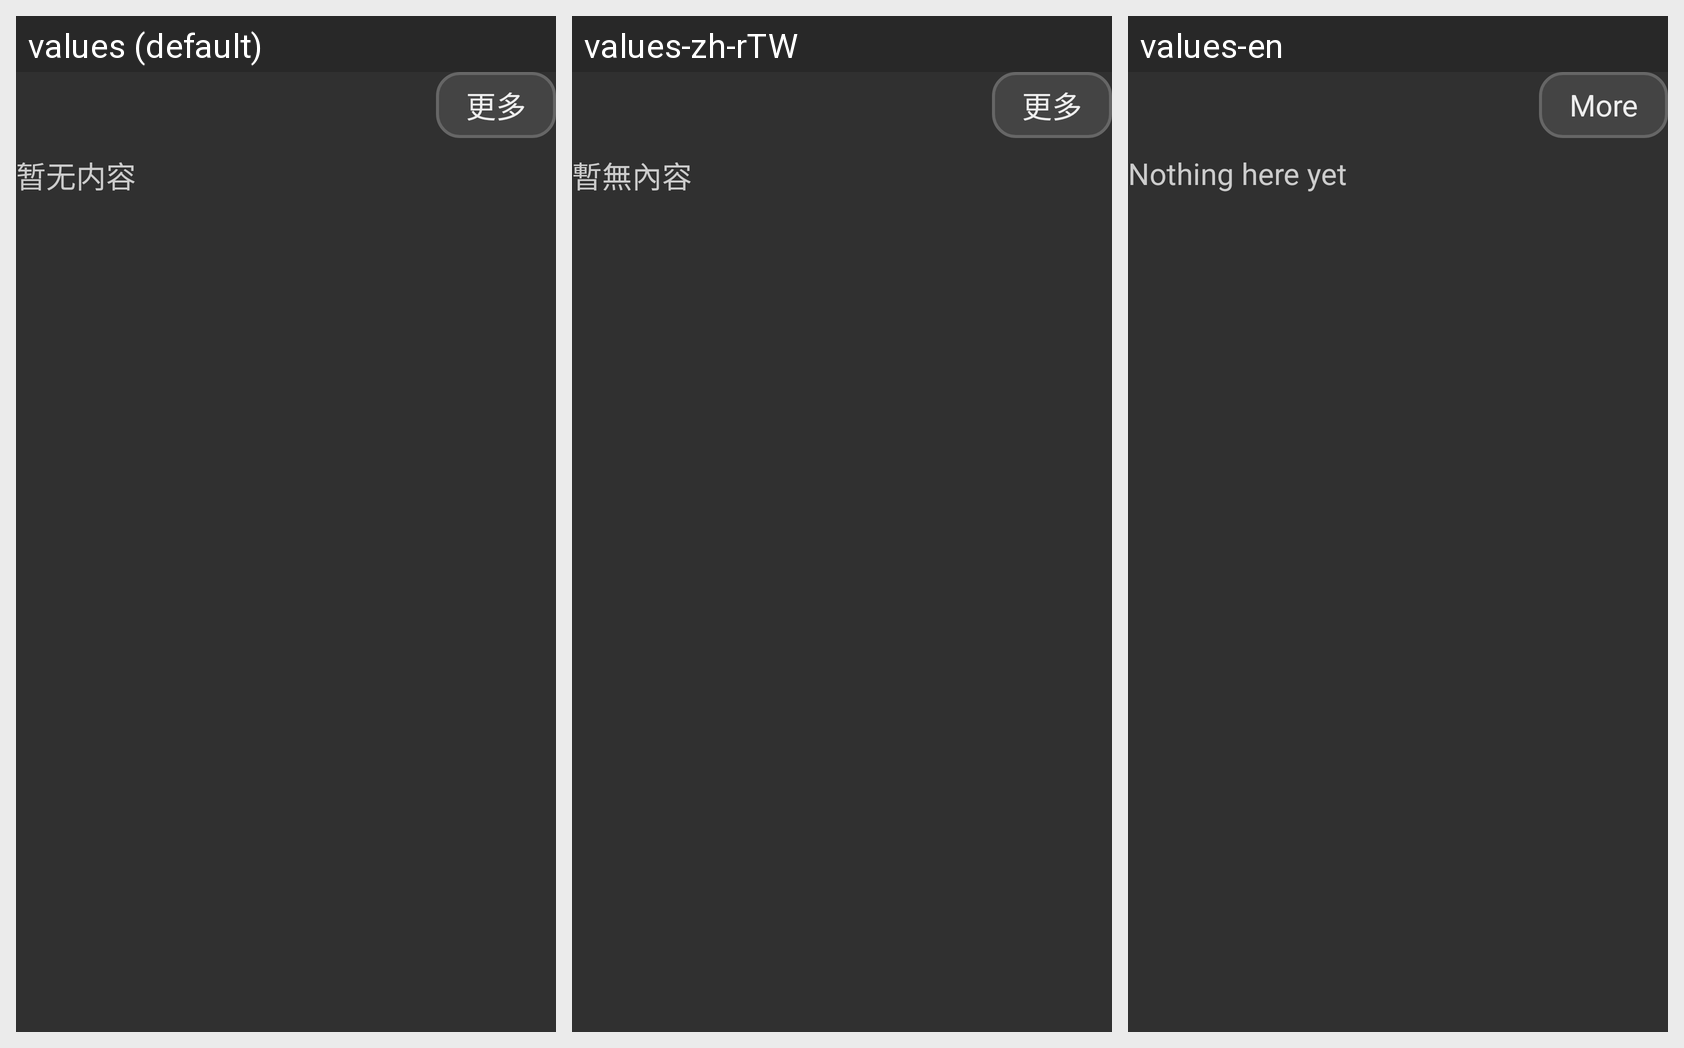

The same Android screen rendered under several of its app's locales, left to right. List the strings drawn on it with the default value and each locale's translation.
Android screen res/layout/cell_hongguo_lane.xml rendered under 3 locales, left to right: values (default), values-zh-rTW, values-en. Device: Nexus 5 (rendered at 1080×1920; each locale shown at half size, 540×960, under a caption strip naming it); theme Theme.MyBLBL.
Strings drawn on this screen, with the default value and each locale's value (text and hints the layout hard-codes, and strings that could not be matched under every locale, appear in the picture but are not listed):

more
  values: 更多
  values-zh-rTW: 更多
  values-en: More

hongguo_empty
  values: 暂无内容
  values-zh-rTW: 暫無內容
  values-en: Nothing here yet
